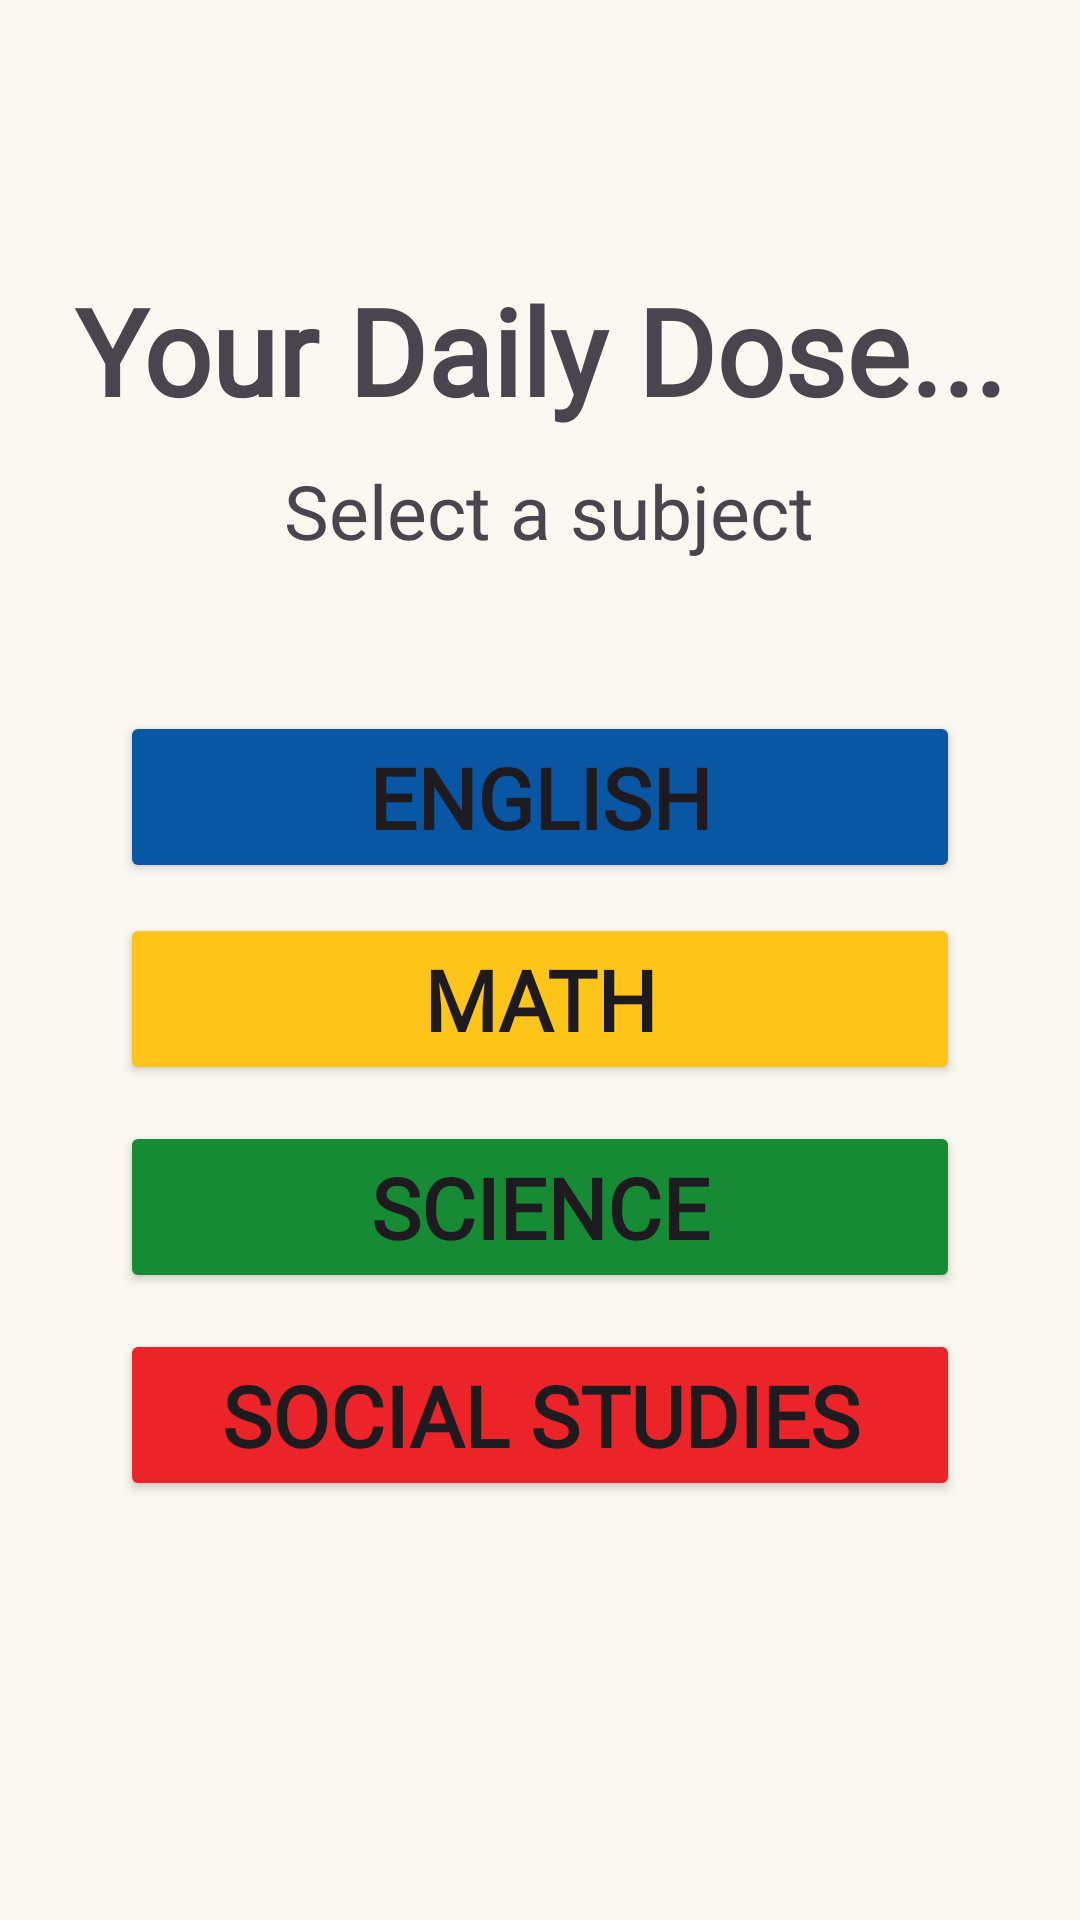

Produce the Android XML layout that renders to this screen, including the resource entries it uses.
<!-- AndroidManifest.xml: application theme Theme.Quiz2day -->
<!-- res/layout/activity_subject_selection.xml -->
<LinearLayout
    android:id="@+id/main"
    android:orientation="vertical"
    android:layout_width="match_parent"
    android:layout_height="match_parent"
    android:background="#FAF8F0"
    xmlns:android="http://schemas.android.com/apk/res/android">

    <LinearLayout
        android:layout_marginTop="70dp"
        android:orientation="vertical"
        android:layout_width="match_parent"
        android:layout_height="wrap_content"
        android:padding="20dp"
        android:gravity="center_horizontal"
        android:elevation="4dp" >

        <TextView
            android:id="@+id/titleText"
            android:layout_width="wrap_content"
            android:layout_height="wrap_content"
            android:text="Your Daily Dose..."
            android:textSize="40sp"
            android:textAlignment="center"
            android:textStyle="bold"
            android:fontFamily="@font/montserrat_medium"
            android:layout_marginBottom="10dp"/>


        <TextView
            android:id="@+id/subtitleText"
            android:layout_width="wrap_content"
            android:layout_height="wrap_content"
            android:text=" Select a subject"
            android:textSize="25sp"
            android:fontFamily="@font/montserrat_medium"
            android:layout_marginBottom="30dp"/>

        <LinearLayout
            android:orientation="vertical"
            android:layout_width="match_parent"
            android:layout_height="wrap_content"
            android:padding="20dp"
            android:background="@drawable/card_border_bg"
            android:elevation="4dp" >

            <Button
                android:id="@+id/english_button"
                android:layout_width="match_parent"
                android:layout_height="wrap_content"
                android:text="English"
                android:fontFamily="@font/montserrat_medium"
                android:backgroundTint="#0956a4"
                android:textSize="28sp"
                android:textStyle="bold"
                android:layout_marginBottom="10dp"/>

            <Button
                android:id="@+id/math_button"
                android:layout_width="match_parent"
                android:layout_height="wrap_content"
                android:text="Math"
                android:fontFamily="@font/montserrat_medium"
                android:textSize="28sp"
                android:textStyle="bold"
                android:backgroundTint="#ffc41a"
                android:layout_marginBottom="12dp"/>

            <Button
                android:id="@+id/science_button"
                android:layout_width="match_parent"
                android:layout_height="wrap_content"
                android:text="Science"
                android:fontFamily="@font/montserrat_medium"
                android:textSize="28sp"
                android:textStyle="bold"
                android:backgroundTint="#168a35"
                android:layout_marginBottom="12dp"/>

            <Button
                android:id="@+id/ss_button"
                android:layout_width="match_parent"
                android:layout_height="wrap_content"
                android:textSize="28sp"
                android:fontFamily="@font/montserrat_medium"
                android:textStyle="bold"
                android:backgroundTint="#ec2328"
                android:text="Social Studies" />

        </LinearLayout>

    </LinearLayout>

</LinearLayout>
<!-- resources referenced by this layout -->
<resources>
  <style name="Theme.Quiz2day" parent="Base.Theme.Quiz2day" />
  <style name="Base.Theme.Quiz2day" parent="Theme.Material3.DayNight.NoActionBar">
          
          
      </style>
</resources>
